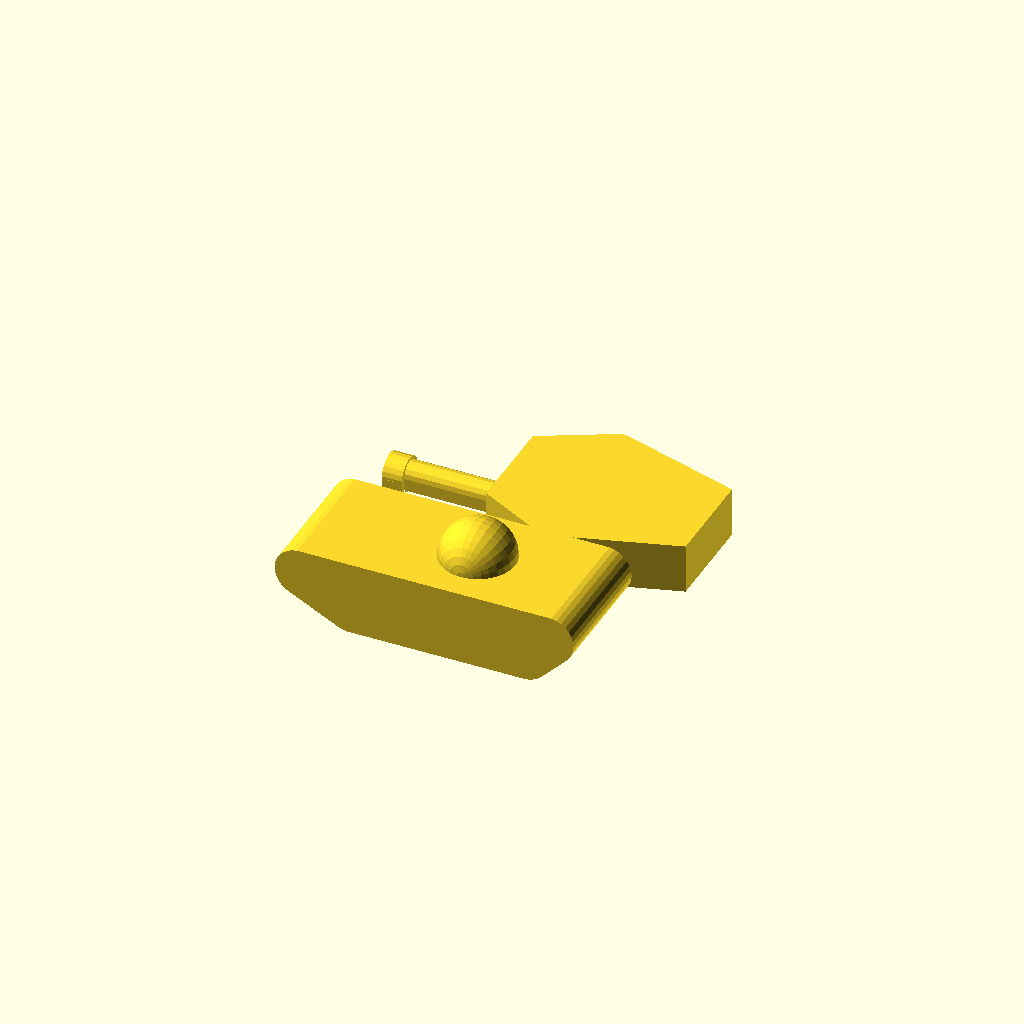
Cell 1 — every parameter at its default value.
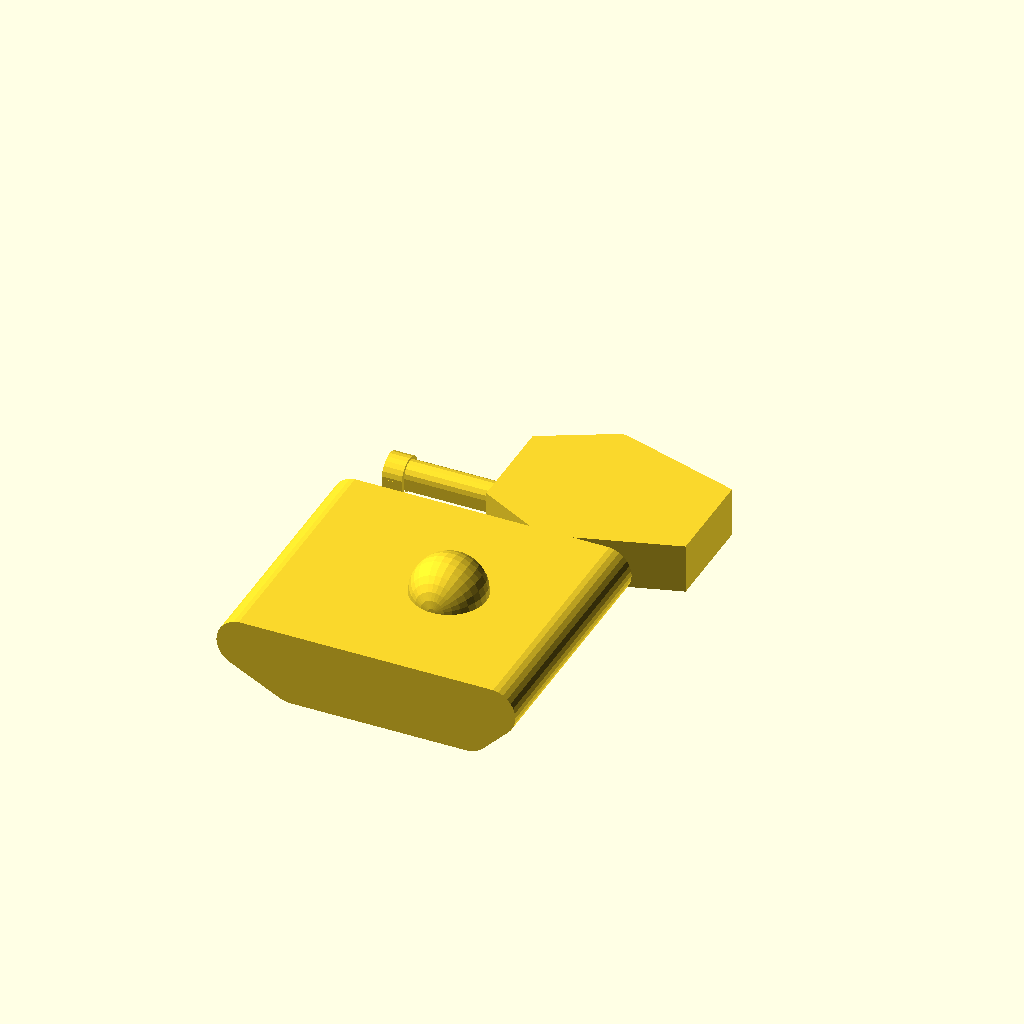
Cell 2 — vehicle_breadth set to 100, the other parameters unchanged.
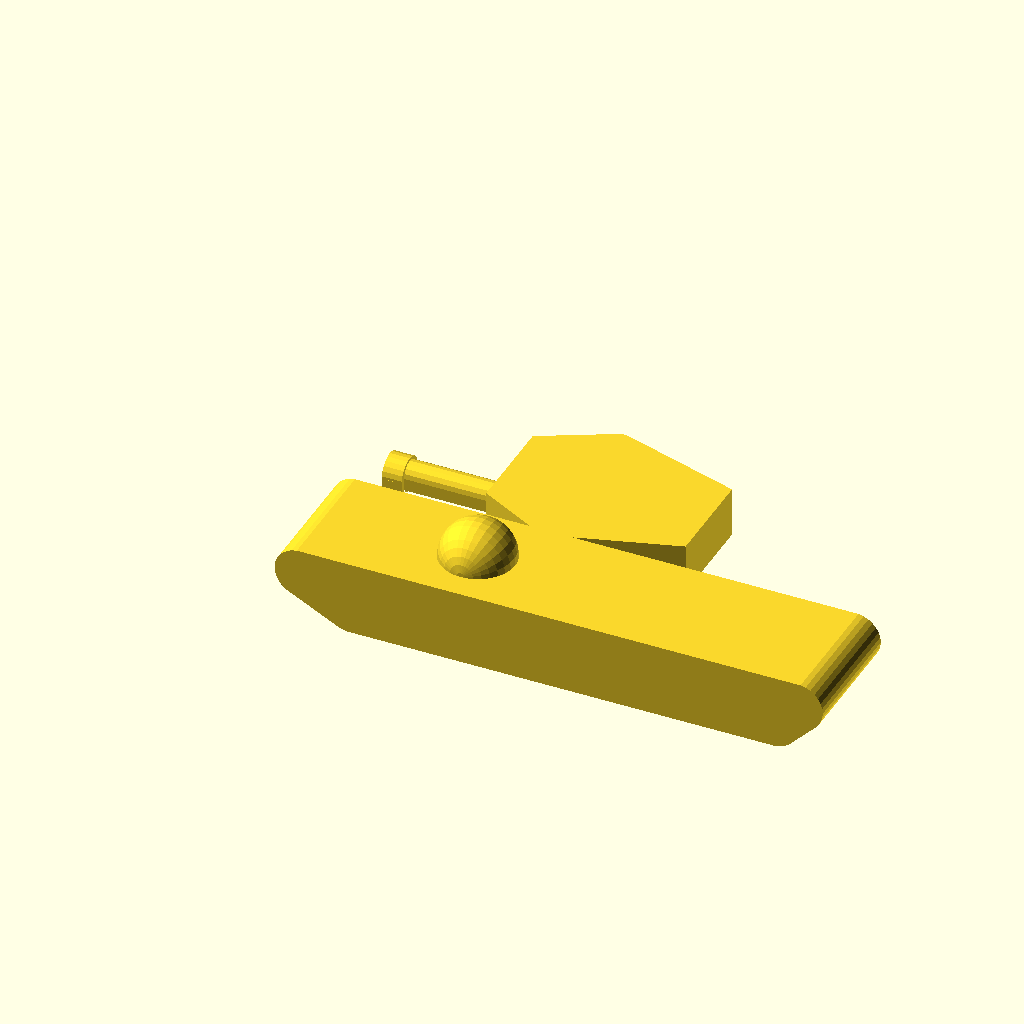
Cell 3: vehicle_length = 200 (everything else at default).
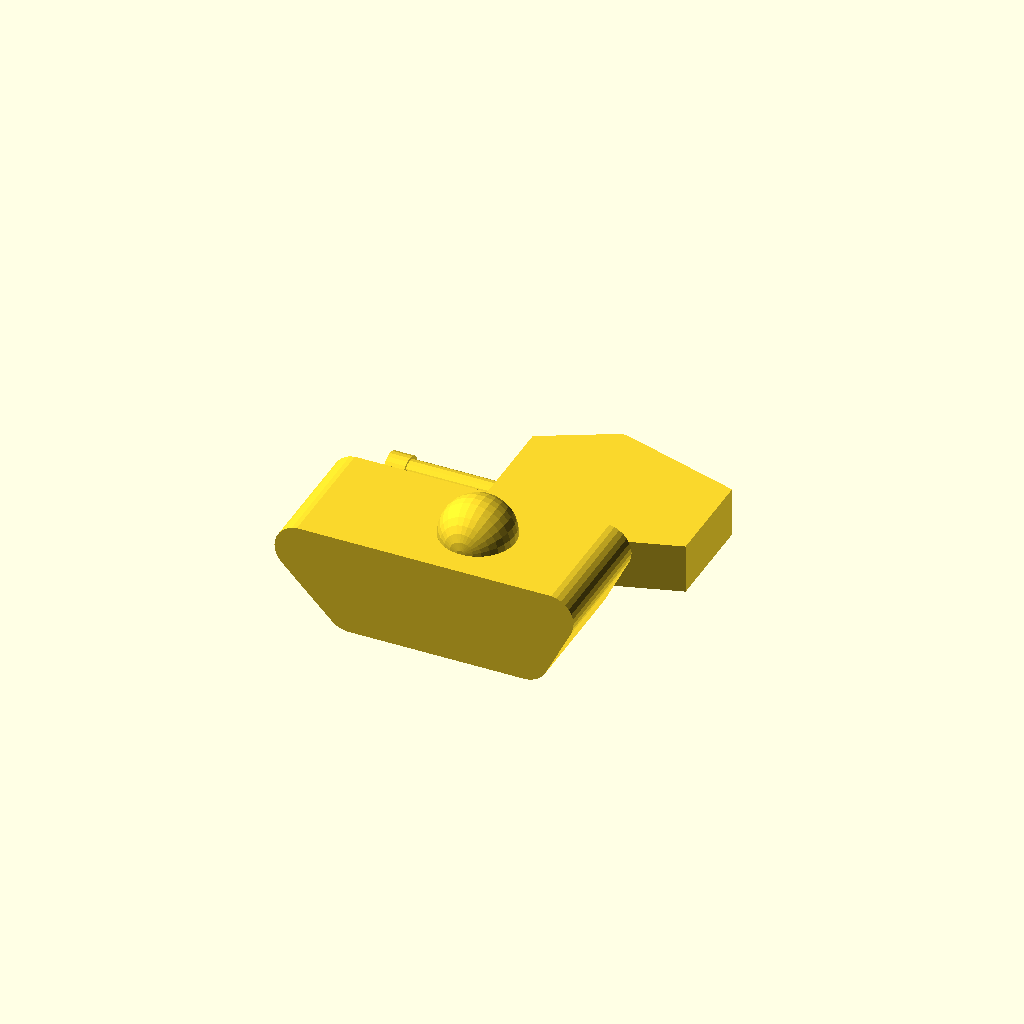
Cell 4: vehicle_height = 20 (everything else at default).
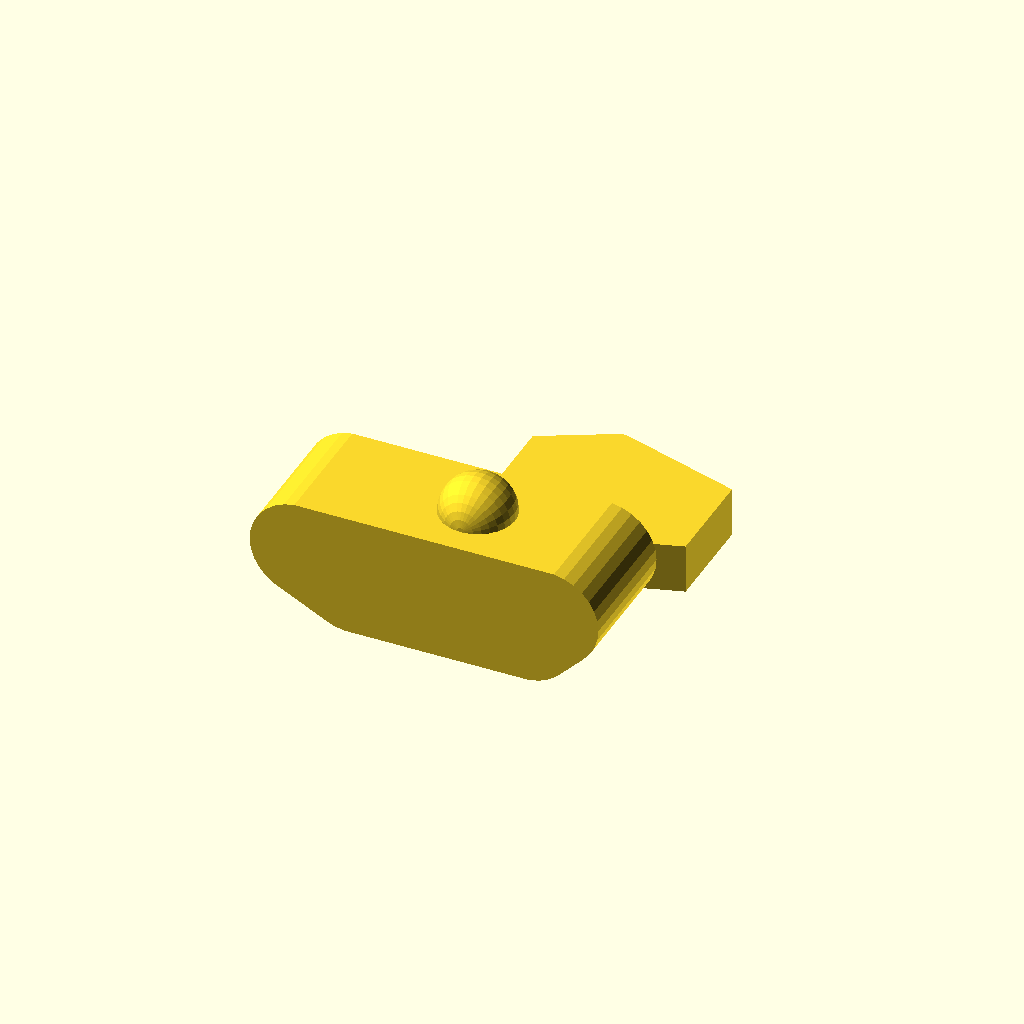
Cell 5 — wheel_radius set to 20, the other parameters unchanged.
One fixed orthographic camera (rotation 55°, 0°, 25°; colour scheme Cornfield) for every cell.
OpenSCAD source file inputs/thingiverse/files/thing-2897575/files/tank.scad:


/*hull of vehicle*/
vehicle_breadth = 50;
vehicle_length = 100;
vehicle_height = 10;
wheel_radius = 10; 
bottom_wheel_offset_from_front = 20;
bottom_wheel_offset_from_back = 10;

/*pivot point between body/hull and turret*/ 
pivot_diameter = 30;
pivot_offset_from_vehicle_front = 60; //how far turret is from front
turret_hull_gap =5; //gap between turret and hull


/*gun*/
gun_length=40;
gun_diameter =10;
show_muzzle = 1;//[0:hide, 1:show]
muzzle_diameter=14;
muzzle_length=8;

/*turret*/
turret_length = 80;
turret_narrow_breadth = 40;
turret_wide_breadth = 50;
turret_height = 20;
turret_side_offset_from_front =30; 

turret_side_offset_from_side = turret_wide_breadth -turret_narrow_breadth; 
turret_center_front =  turret_narrow_breadth/2 ;
turret_center_side =  turret_length/2 ;

vehicle_body(); 
turret();
gun();

/*GUN RELATED*/
module gun(){
    
    rotate([ 0,90,0])
    translate([ -gun_diameter/2,turret_center_front,-gun_length]){
        cylinder(d=gun_diameter, h=gun_length);
        translate ([0,-gun_diameter/2,0])
        cube([gun_diameter/2, gun_diameter, gun_length]); 
    }  
     
    if(show_muzzle){ 
        muzzle();
    }
        

    module muzzle(){ 
            
        muzzle_bottom = muzzle_diameter-gun_diameter;
        
        rotate([ 0,90,0])
        translate([ 0,turret_center_front,-(gun_length+muzzle_length)])
        { 
            difference(){
                translate([-(muzzle_bottom),0,0]) 
                cylinder(d=muzzle_diameter, h=muzzle_length); 
                translate([0,-muzzle_diameter/2,0])
                cube ([muzzle_diameter, muzzle_diameter, muzzle_length]);
        } 
        translate([-muzzle_bottom,-muzzle_diameter/2,0])
        cube([muzzle_bottom, muzzle_diameter,muzzle_length]);
           
        }
        
    }
}

/*TURRET RELATED*/
module pivot_turret(){
    translate([turret_center_side, turret_center_front,-turret_hull_gap])
sphere(d=pivot_diameter);
}


module turret(){
    difference(){
        hull(){
        cube( [turret_length, turret_narrow_breadth, turret_height] );

        translate([turret_side_offset_from_front,-turret_side_offset_from_side,0])
        cylinder(d=10, h=turret_height);
            
        translate([turret_side_offset_from_front, turret_side_offset_from_side+ turret_narrow_breadth ,0])
        cylinder(d=10, h=turret_height);

        } 
        
        pivot_turret();
    }
}

/*HULL RELATED*/
module pivot_hull(){ 
translate([pivot_offset_from_vehicle_front, 
     wheel_radius,
     vehicle_breadth/2  ])
        sphere(d=pivot_diameter);
}

module vehicle_body(){ 
    
    module wheel() cylinder(r=wheel_radius, h=vehicle_breadth); 
    vehicle_bottom_front_xy = [ bottom_wheel_offset_from_front, -vehicle_height ]; 
    vehicle_bottom_back_xy = [ vehicle_length - bottom_wheel_offset_from_back, -vehicle_height];
         
    
    rotate([90,0,0])
    translate([-gun_length,vehicle_height+wheel_radius, turret_side_offset_from_side+15 ]){
        hull(){
        wheel();
        translate([vehicle_length,0 ]) wheel();
        translate(vehicle_bottom_front_xy)
        wheel();
        translate(vehicle_bottom_back_xy)
        wheel();
        } 
        
        pivot_hull();
    }
}
Customizer parameters (derived from the source; name, type, default, range or options):
vehicle_breadth: number, default 50
vehicle_length: number, default 100
vehicle_height: number, default 10
wheel_radius: number, default 10
bottom_wheel_offset_from_front: number, default 20
bottom_wheel_offset_from_back: number, default 10
pivot_diameter: number, default 30
pivot_offset_from_vehicle_front: number, default 60
turret_hull_gap: number, default 5
gun_length: number, default 40
gun_diameter: number, default 10
show_muzzle: number, default 1, options 0, 1
muzzle_diameter: number, default 14
muzzle_length: number, default 8
turret_length: number, default 80
turret_narrow_breadth: number, default 40
turret_wide_breadth: number, default 50
turret_height: number, default 20
turret_side_offset_from_front: number, default 30
